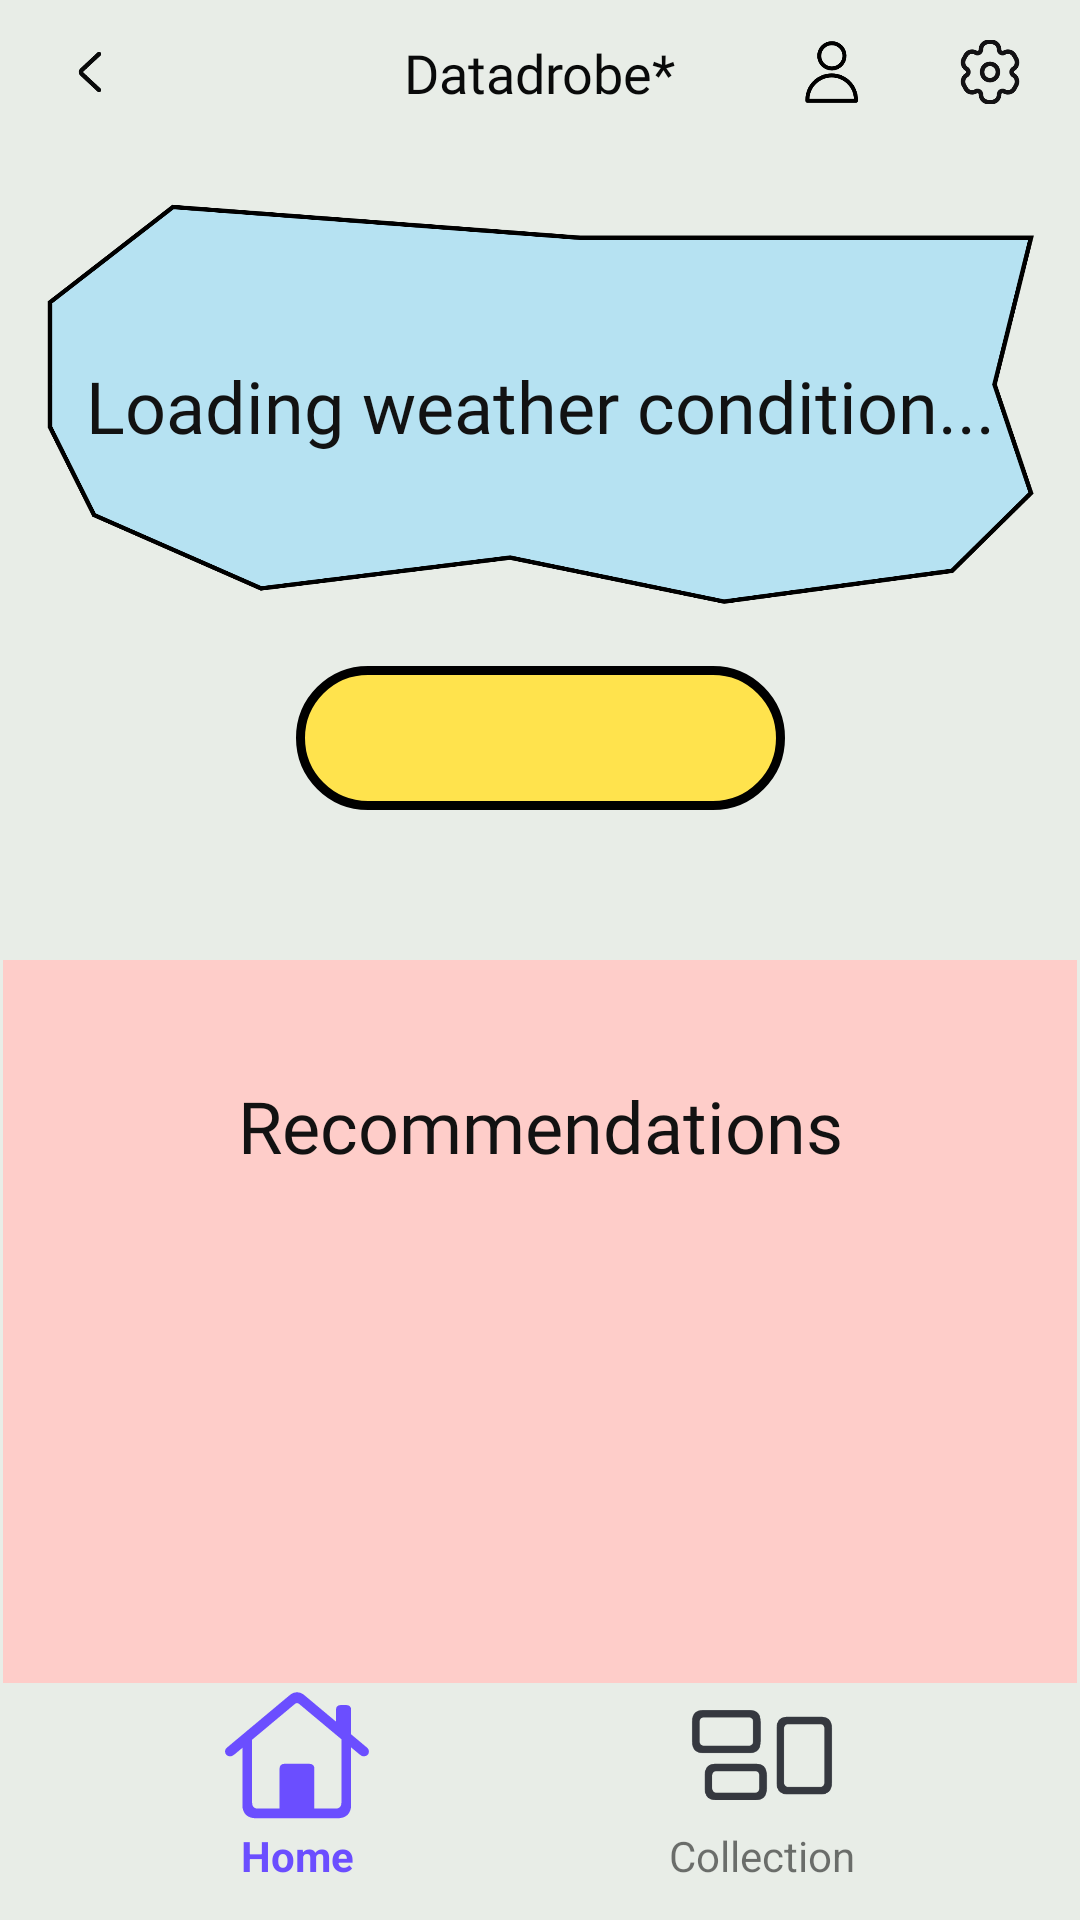

Android layout source for this screen:
<!-- AndroidManifest.xml: application theme Theme.Datadrobe -->
<!-- res/layout/activity_home.xml -->
<?xml version="1.0" encoding="utf-8"?>
<androidx.constraintlayout.widget.ConstraintLayout xmlns:aapt="http://schemas.android.com/aapt"
    xmlns:android="http://schemas.android.com/apk/res/android"
    xmlns:app="http://schemas.android.com/apk/res-auto"
    xmlns:tools="http://schemas.android.com/tools"
    android:layout_width="match_parent"
    android:layout_height="match_parent"
    android:background="#E8EDE7"
    tools:context=".HomeActivity">

    <LinearLayout
        android:id="@+id/linearLayout"
        android:layout_width="wrap_content"
        android:layout_height="wrap_content"
        android:layout_marginBottom="2dp"
        android:orientation="horizontal"
        android:paddingBottom="10dp"
        app:layout_constraintBottom_toBottomOf="parent"
        app:layout_constraintEnd_toEndOf="parent"
        app:layout_constraintStart_toStartOf="parent">

        <LinearLayout
            android:id="@+id/homeLayoutSelected"
            android:layout_width="wrap_content"
            android:layout_height="match_parent"
            android:layout_gravity="center"
            android:orientation="vertical"
            android:paddingStart="50dp"
            android:paddingEnd="50dp">

            <ImageView
                android:id="@+id/imageView"
                android:layout_width="48dp"
                android:layout_height="48dp"
                android:layout_gravity="center_horizontal"
                android:src="@drawable/house" />

            <TextView
                android:id="@+id/textView3"
                android:layout_width="match_parent"
                android:layout_height="wrap_content"
                android:gravity="center_horizontal|top"
                android:text="Home"
                android:textColor="#6B4EFF"
                android:textStyle="bold" />

        </LinearLayout>

        <LinearLayout
            android:id="@+id/collectionLayout"
            android:layout_width="match_parent"
            android:layout_height="match_parent"
            android:orientation="vertical"
            android:paddingStart="50dp"
            android:paddingEnd="50dp">

            <ImageView
                android:id="@+id/imageView5"
                android:layout_width="48dp"
                android:layout_height="48dp"
                android:layout_gravity="center_horizontal"
                android:src="@drawable/collection" />

            <TextView
                android:id="@+id/textView5"
                android:layout_width="wrap_content"
                android:layout_height="wrap_content"
                android:text="Collection" />
        </LinearLayout>

    </LinearLayout>

    <Spinner
        android:id="@+id/conditionSpinner"
        android:layout_width="wrap_content"
        android:layout_height="48dp"
        android:layout_marginTop="20dp"
        android:background="@drawable/spinner_background"
        android:dropDownSelector="@drawable/spinner_background"
        android:minWidth="163dp"
        android:spinnerMode="dropdown"
        app:layout_constraintEnd_toEndOf="parent"
        app:layout_constraintStart_toStartOf="parent"
        app:layout_constraintTop_toBottomOf="@+id/constraintLayout2" />

    <androidx.constraintlayout.widget.ConstraintLayout
        android:id="@+id/constraintLayout"
        android:layout_width="0dp"
        android:layout_height="48dp"
        app:layout_constraintEnd_toEndOf="parent"
        app:layout_constraintStart_toStartOf="parent"
        app:layout_constraintTop_toTopOf="parent">

        <ImageView
            android:id="@+id/imageView2"
            android:layout_width="wrap_content"
            android:layout_height="wrap_content"
            android:layout_marginStart="6dp"
            android:onClick="backPress"
            android:padding="12dp"
            android:src="@drawable/left_actionable"
            app:layout_constraintBottom_toBottomOf="parent"
            app:layout_constraintStart_toStartOf="parent"
            app:layout_constraintTop_toTopOf="parent" />

        <TextView
            android:id="@+id/textView2"
            android:layout_width="wrap_content"
            android:layout_height="wrap_content"
            android:fontFamily="@font/bagnard"
            android:text="Datadrobe*"
            android:textColor="#090A0A"
            android:textSize="18sp"
            app:layout_constraintBottom_toBottomOf="parent"
            app:layout_constraintEnd_toEndOf="parent"
            app:layout_constraintStart_toStartOf="parent"
            app:layout_constraintTop_toTopOf="parent" />

        <ImageView
            android:id="@+id/imageView3"
            android:layout_width="wrap_content"
            android:layout_height="wrap_content"
            android:layout_marginEnd="6dp"
            android:padding="12dp"
            android:src="@drawable/settings"
            app:layout_constraintBottom_toBottomOf="parent"
            app:layout_constraintEnd_toEndOf="parent"
            app:layout_constraintTop_toTopOf="parent" />

        <ImageView
            android:id="@+id/imageView4"
            android:layout_width="wrap_content"
            android:layout_height="wrap_content"
            android:layout_marginEnd="5dp"
            android:padding="12dp"
            android:src="@drawable/user_profile"
            app:layout_constraintBottom_toBottomOf="parent"
            app:layout_constraintEnd_toStartOf="@+id/imageView3"
            app:layout_constraintTop_toTopOf="parent" />

    </androidx.constraintlayout.widget.ConstraintLayout>

    <androidx.constraintlayout.widget.ConstraintLayout
        android:id="@+id/constraintLayout2"
        android:layout_width="329dp"
        android:layout_height="134dp"
        android:layout_marginTop="20dp"
        android:background="@drawable/vector_15"
        app:layout_constraintEnd_toEndOf="parent"
        app:layout_constraintStart_toStartOf="parent"
        app:layout_constraintTop_toBottomOf="@+id/constraintLayout">

        <TextView
            android:id="@+id/weatherDescription"
            android:layout_width="wrap_content"
            android:layout_height="wrap_content"
            android:fontFamily="@font/bagnard"
            android:text="Loading weather condition..."
            android:textAlignment="center"
            android:textColor="#121212"
            android:textSize="24dp"
            app:layout_constraintBottom_toBottomOf="parent"
            app:layout_constraintEnd_toEndOf="parent"
            app:layout_constraintStart_toStartOf="parent"
            app:layout_constraintTop_toTopOf="parent" />
    </androidx.constraintlayout.widget.ConstraintLayout>

    <androidx.constraintlayout.widget.ConstraintLayout
        android:layout_width="0dp"
        android:layout_height="0dp"
        android:layout_marginStart="1dp"
        android:layout_marginTop="50dp"
        android:layout_marginEnd="1dp"
        android:background="#FECDC9"
        app:layout_constraintBottom_toTopOf="@+id/linearLayout"
        app:layout_constraintEnd_toEndOf="parent"
        app:layout_constraintHorizontal_bias="0.0"
        app:layout_constraintStart_toStartOf="parent"
        app:layout_constraintTop_toBottomOf="@+id/conditionSpinner"
        app:layout_constraintVertical_bias="0.0">

        <HorizontalScrollView
            android:id="@+id/optionView"
            android:layout_width="wrap_content"
            android:layout_height="wrap_content"
            android:layout_marginTop="50dp"
            app:layout_constraintEnd_toEndOf="parent"
            app:layout_constraintStart_toStartOf="parent"
            app:layout_constraintTop_toBottomOf="@+id/textView" />

        <TextView
            android:id="@+id/textView"
            android:layout_width="wrap_content"
            android:layout_height="wrap_content"
            android:layout_marginTop="39dp"
            android:fontFamily="@font/bagnard"
            android:text="Recommendations"
            android:textColor="#121212"
            android:textSize="24sp"
            app:layout_constraintEnd_toEndOf="parent"
            app:layout_constraintStart_toStartOf="parent"
            app:layout_constraintTop_toTopOf="parent" />



    </androidx.constraintlayout.widget.ConstraintLayout>

    <ProgressBar
        android:id="@+id/progressBar"
        style="?android:attr/progressBarStyle"
        android:layout_width="200dp"
        android:layout_height="200dp"
        android:visibility="invisible"
        app:layout_constraintBottom_toBottomOf="@+id/linearLayout"
        app:layout_constraintEnd_toEndOf="parent"
        app:layout_constraintStart_toStartOf="parent"
        app:layout_constraintTop_toTopOf="parent" />


</androidx.constraintlayout.widget.ConstraintLayout>
<!-- resources referenced by this layout -->
<resources>
  <!-- drawable left_actionable (drawable) -->
  <vector xmlns:android="http://schemas.android.com/apk/res/android"
      android:width="24dp"
      android:height="24dp"
      android:viewportWidth="24"
      android:viewportHeight="24">
    <path
        android:pathData="M15,18L9.315,12.707C8.895,12.317 8.895,11.683 9.315,11.293L15,6"
        android:strokeWidth="1.5"
        android:fillColor="#00000000"
        android:strokeColor="#090A0A"
        android:strokeLineCap="round"/>
  </vector>
  <!-- drawable spinner_background (drawable) -->
  <?xml version="1.0" encoding="utf-8"?>
  <shape xmlns:android="http://schemas.android.com/apk/res/android">
      <corners  android:radius="48dp"/>
      <solid android:color="#FFE34D"></solid>
      <stroke android:width="3dp" android:color="#000000"/>
  </shape>
  <!-- drawable user_profile (drawable) -->
  <vector xmlns:android="http://schemas.android.com/apk/res/android"
      android:width="24dp"
      android:height="24dp"
      android:viewportWidth="24"
      android:viewportHeight="24">
    <path
        android:pathData="M3.466,21.222V21.6C3.466,21.974 3.773,22.281 4.147,22.281H20.319C20.694,22.281 21,21.974 21,21.6V21.222C21,16.386 17.067,12.456 12.235,12.456C7.403,12.456 3.466,16.389 3.466,21.222ZM12.231,13.818C16.212,13.818 19.471,16.975 19.631,20.918H4.832C4.992,16.975 8.251,13.818 12.231,13.818Z"
        android:fillColor="#000000"/>
    <path
        android:pathData="M12.283,11.486C14.976,11.486 17.166,9.296 17.166,6.603C17.166,3.909 14.976,1.719 12.283,1.719C9.589,1.719 7.399,3.909 7.399,6.603C7.399,9.296 9.589,11.486 12.283,11.486ZM12.283,3.082C14.224,3.082 15.804,4.662 15.804,6.603C15.804,8.544 14.224,10.124 12.283,10.124C10.342,10.124 8.762,8.544 8.762,6.603C8.762,4.662 10.342,3.082 12.283,3.082Z"
        android:fillColor="#000000"/>
  </vector>
  <!-- drawable vector_15 (drawable) -->
  <vector xmlns:android="http://schemas.android.com/apk/res/android"
      android:width="325dp"
      android:height="137dp"
      android:viewportWidth="325"
      android:viewportHeight="137">
    <path
        android:pathData="M41.5,1L1,33.5V76L15.5,106L70.5,131L152.5,120.5L223,135.5L298,125L324,98.5L312,61.5L324,11.5H175.5L41.5,1Z"
        android:strokeWidth="1.5"
        android:fillColor="#B6E2F2"
        android:strokeColor="#000000"
        android:strokeLineCap="round"/>
  </vector>
  <style name="Theme.Datadrobe" parent="android:Theme.Material.Light.NoActionBar" />
</resources>
